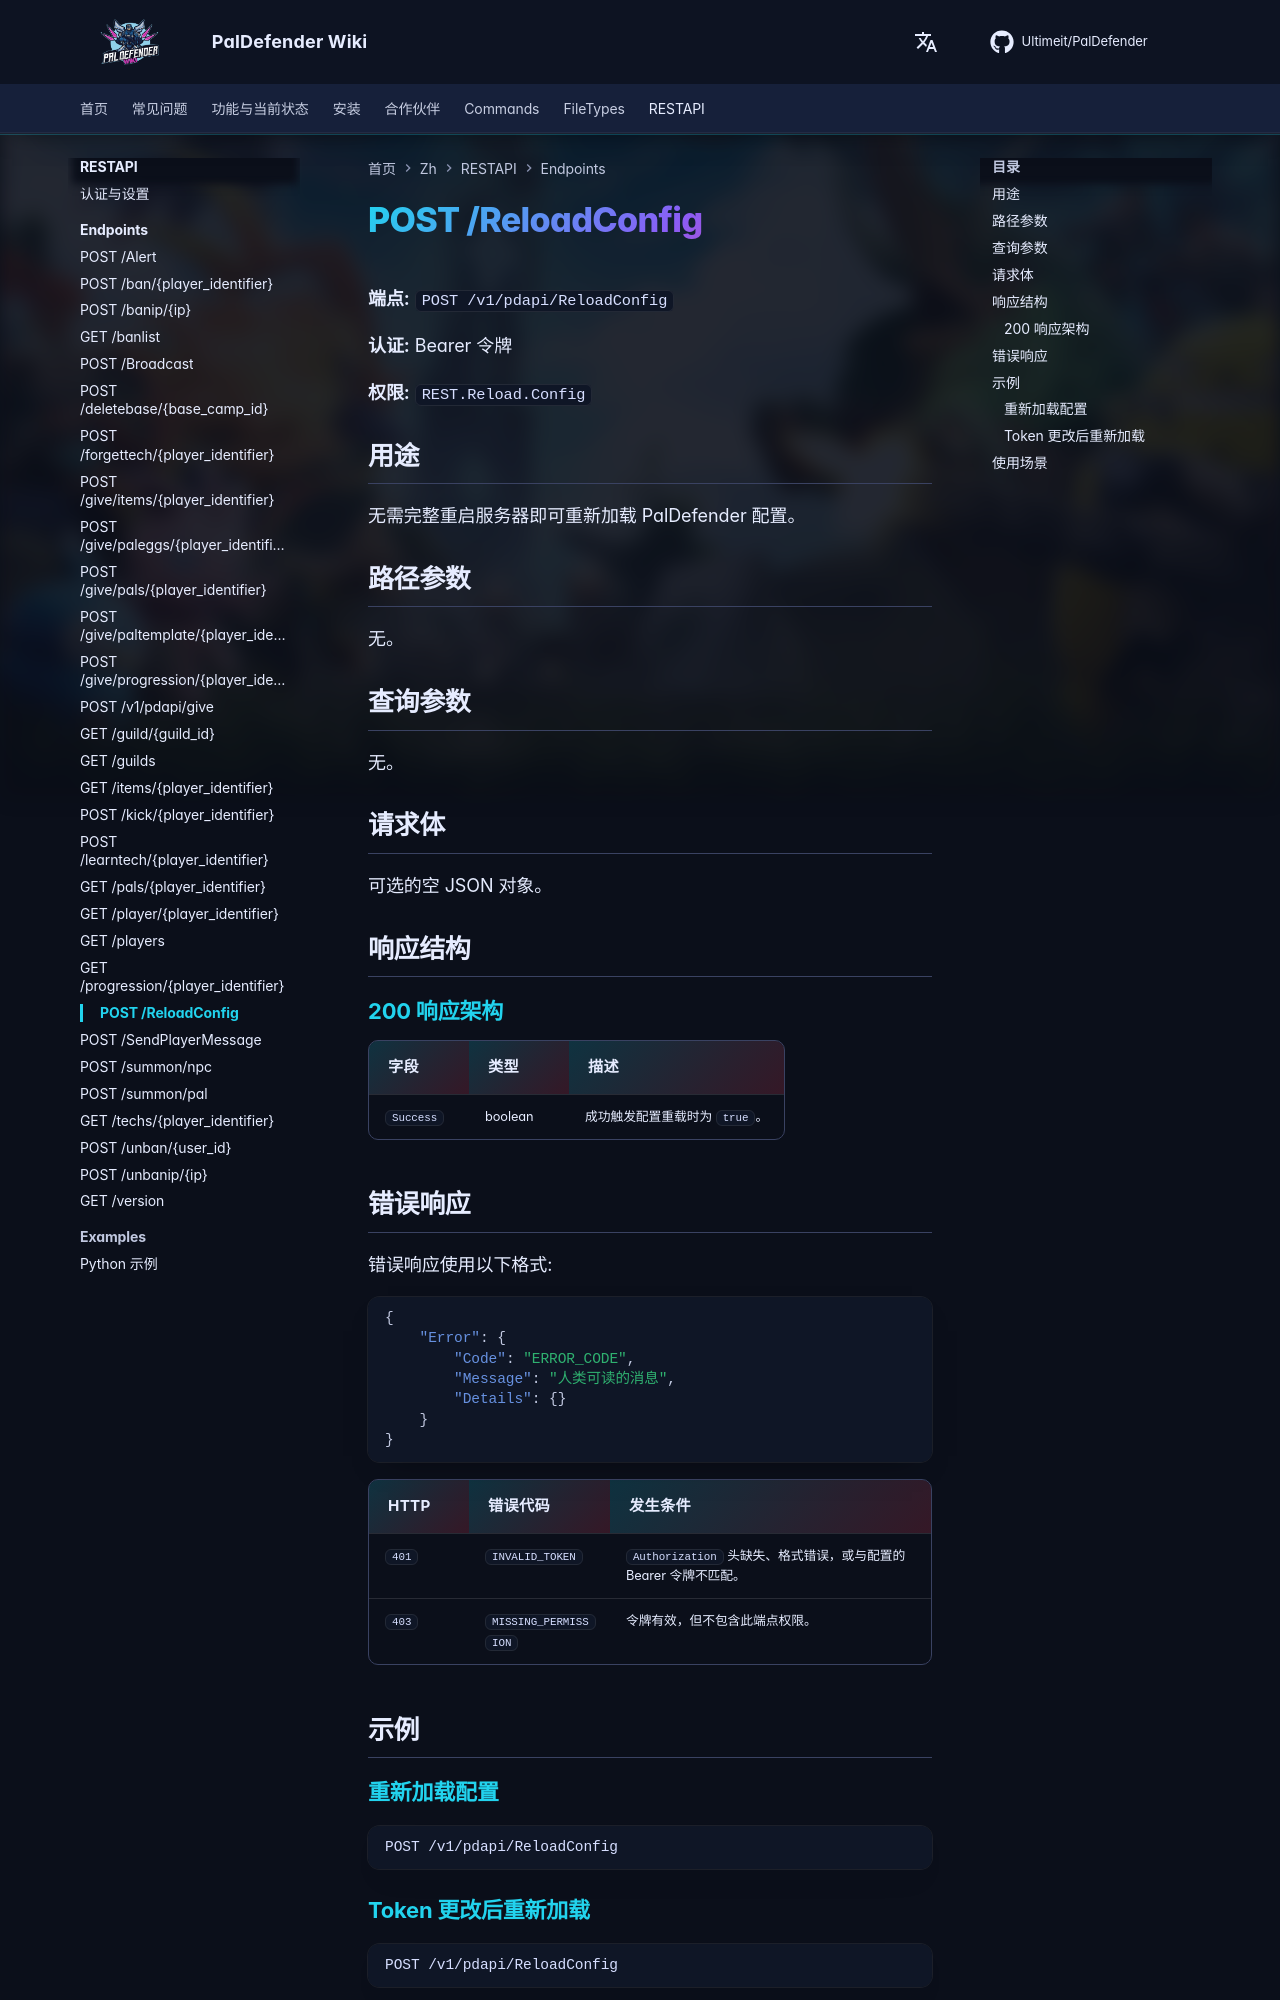

repository: Ultimeit/PalDefender · page: zh/RESTAPI/Endpoints/reload-config/index.html · generator: mkdocs

# POST /ReloadConfig



**端点:** `POST /v1/pdapi/ReloadConfig`

**认证:** Bearer 令牌

**权限:** `REST.Reload.Config`

## 用途

无需完整重启服务器即可重新加载 PalDefender 配置。

## 路径参数

无。

## 查询参数

无。

## 请求体

可选的空 JSON 对象。

## 响应结构

--8<-- "_snippets/zh/restapi/schemas/reload-config.md"

## 错误响应

错误响应使用以下格式:

```json
{
    "Error": {
        "Code": "ERROR_CODE",
        "Message": "人类可读的消息",
        "Details": {}
    }
}
```

| HTTP | 错误代码 | 发生条件 |
|------|------------|-----------------|
| `401` | `INVALID_TOKEN` | `Authorization` 头缺失、格式错误，或与配置的 Bearer 令牌不匹配。 |
| `403` | `MISSING_PERMISSION` | 令牌有效，但不包含此端点权限。 |

## 示例

### 重新加载配置

```http
POST /v1/pdapi/ReloadConfig
```
